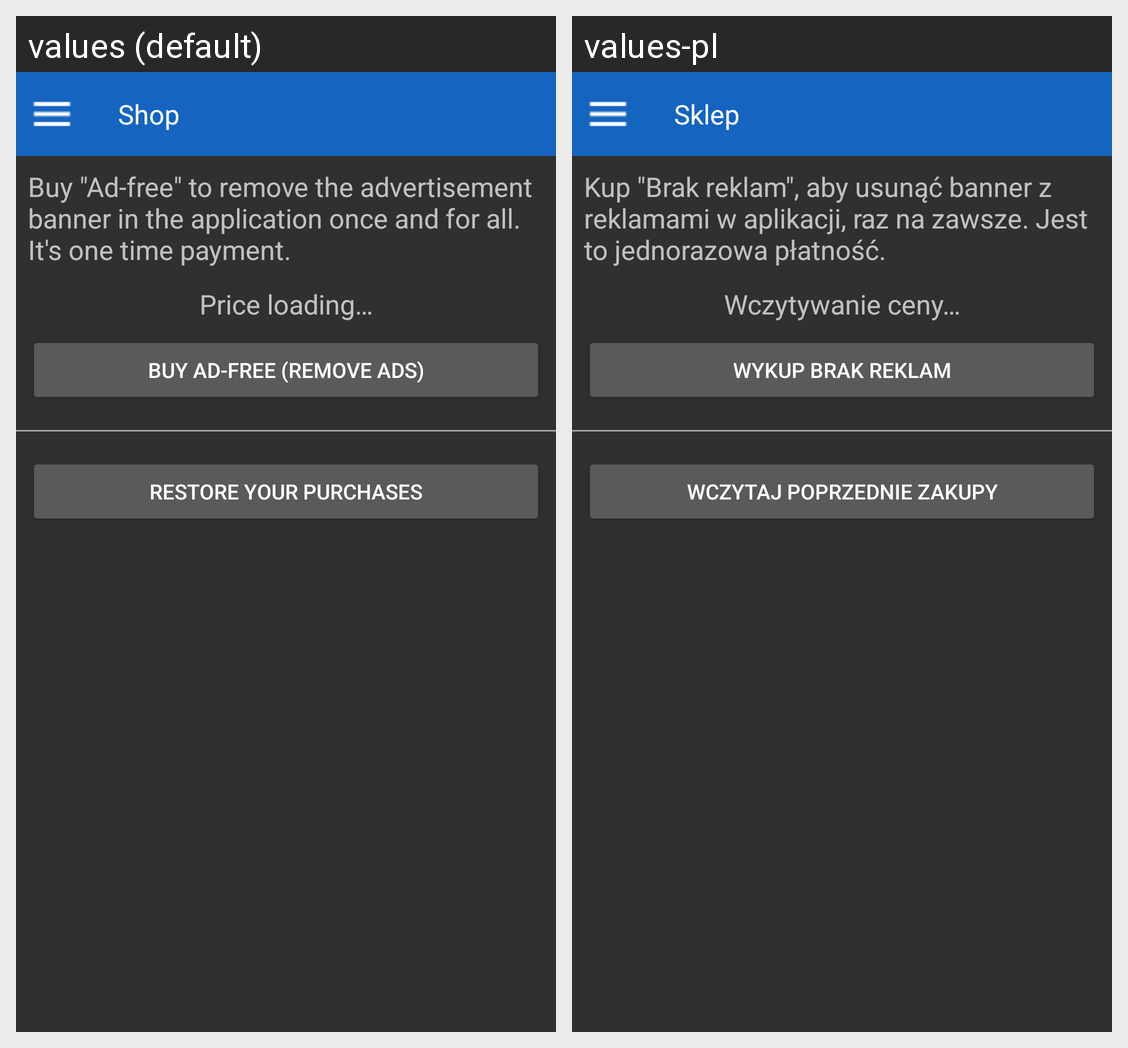

This grid shows one Android layout under two languages. Give, for every string resource on the screen, its name, the default text and each shown locale's text.
Android screen res/layout/screen_billing.xml rendered under 2 locales, left to right: values (default), values-pl. Device: Nexus 5 (rendered at 1080×1920; each locale shown at half size, 540×960, under a caption strip naming it); theme AppTheme.
Strings drawn on this screen, with the default value and each locale's value (text and hints the layout hard-codes, and strings that could not be matched under every locale, appear in the picture but are not listed):

nav_purchase
  values: Shop
  values-pl: Sklep

billing_ad_free_info
  values: Buy "Ad-free" to remove the advertisement banner in the application once and for all. It's one time payment.
  values-pl: Kup "Brak reklam", aby usunąć banner z reklamami w aplikacji, raz na zawsze. Jest to jednorazowa płatność.

billing_price_loading
  values: Price loading…
  values-pl: Wczytywanie ceny…

billing_buy_ad_free
  values: Buy Ad-Free (Remove ads)
  values-pl: Wykup Brak reklam

billing_restore_pruchases
  values: Restore your purchases
  values-pl: Wczytaj poprzednie zakupy
